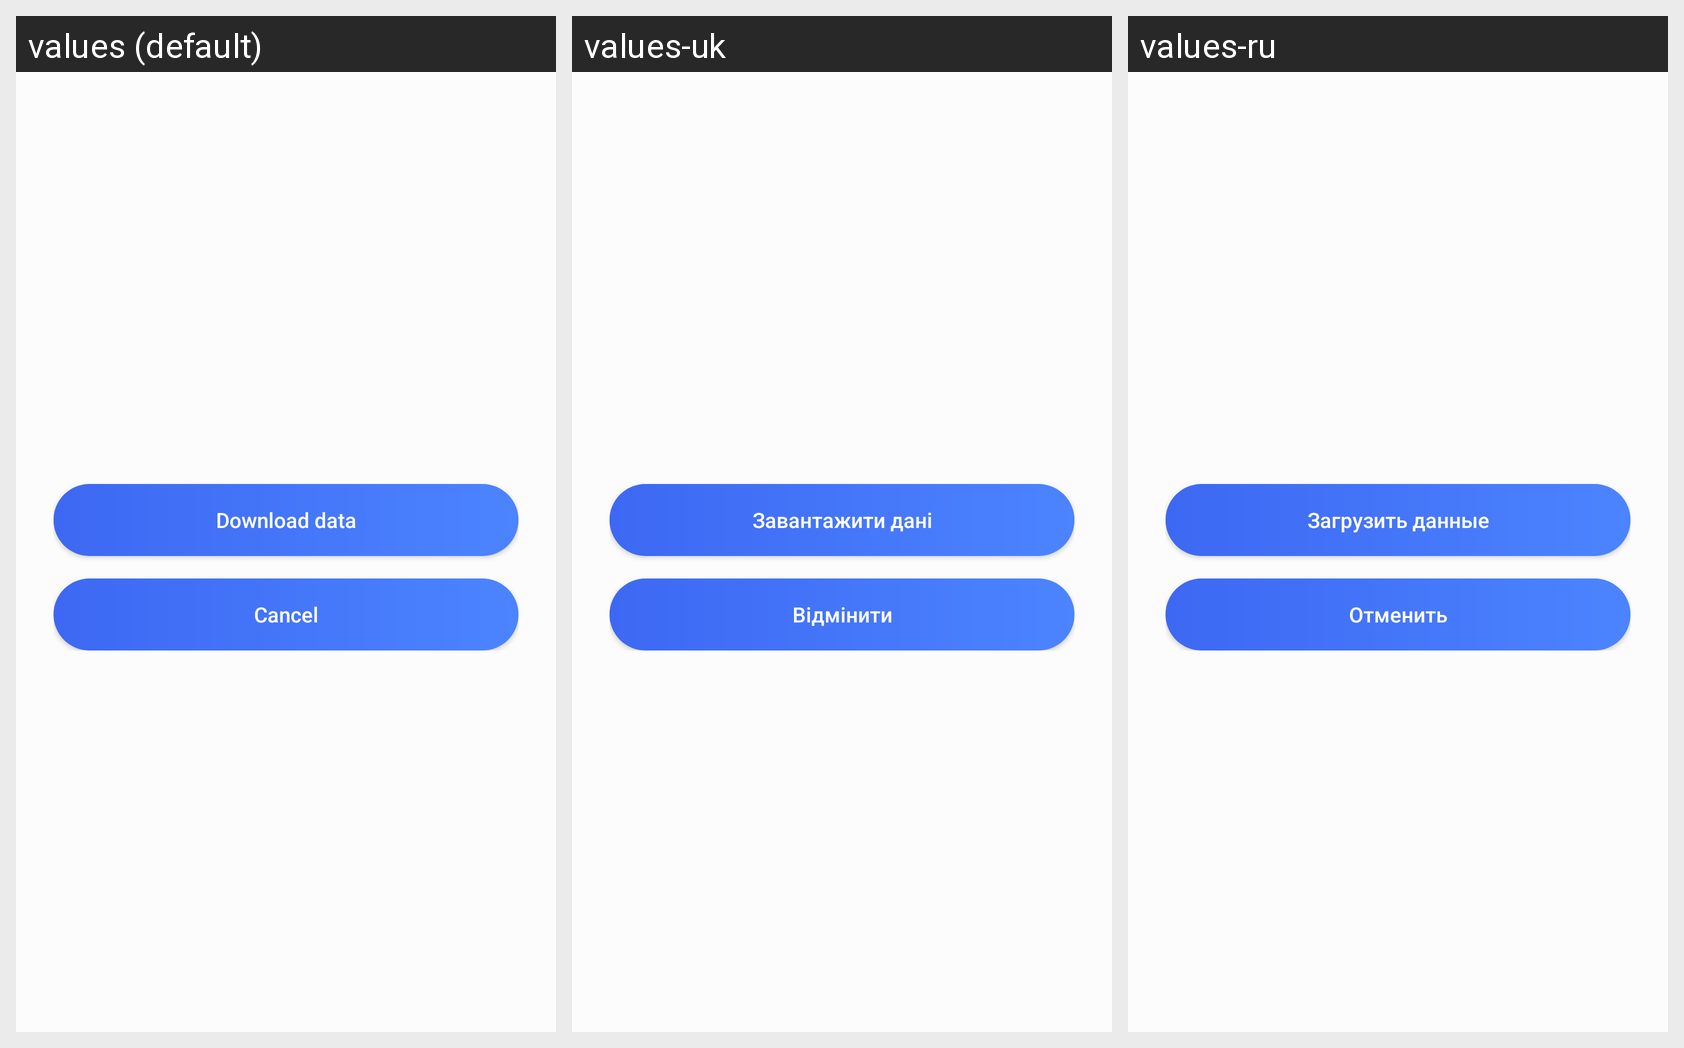

Strings drawn on this Android screen and how each of the app's shown locales translates them:
Android screen res/layout/fragment_download.xml rendered under 3 locales, left to right: values (default), values-uk, values-ru. Device: Nexus 5 (rendered at 1080×1920; each locale shown at half size, 540×960, under a caption strip naming it); theme AppTheme.
Strings drawn on this screen, with the default value and each locale's value (text and hints the layout hard-codes appear in the picture but are not listed):

download
  values: Download data
  values-uk: Завантажити дані
  values-ru: Загрузить данные

cancel
  values: Cancel
  values-uk: Відмінити
  values-ru: Отменить
